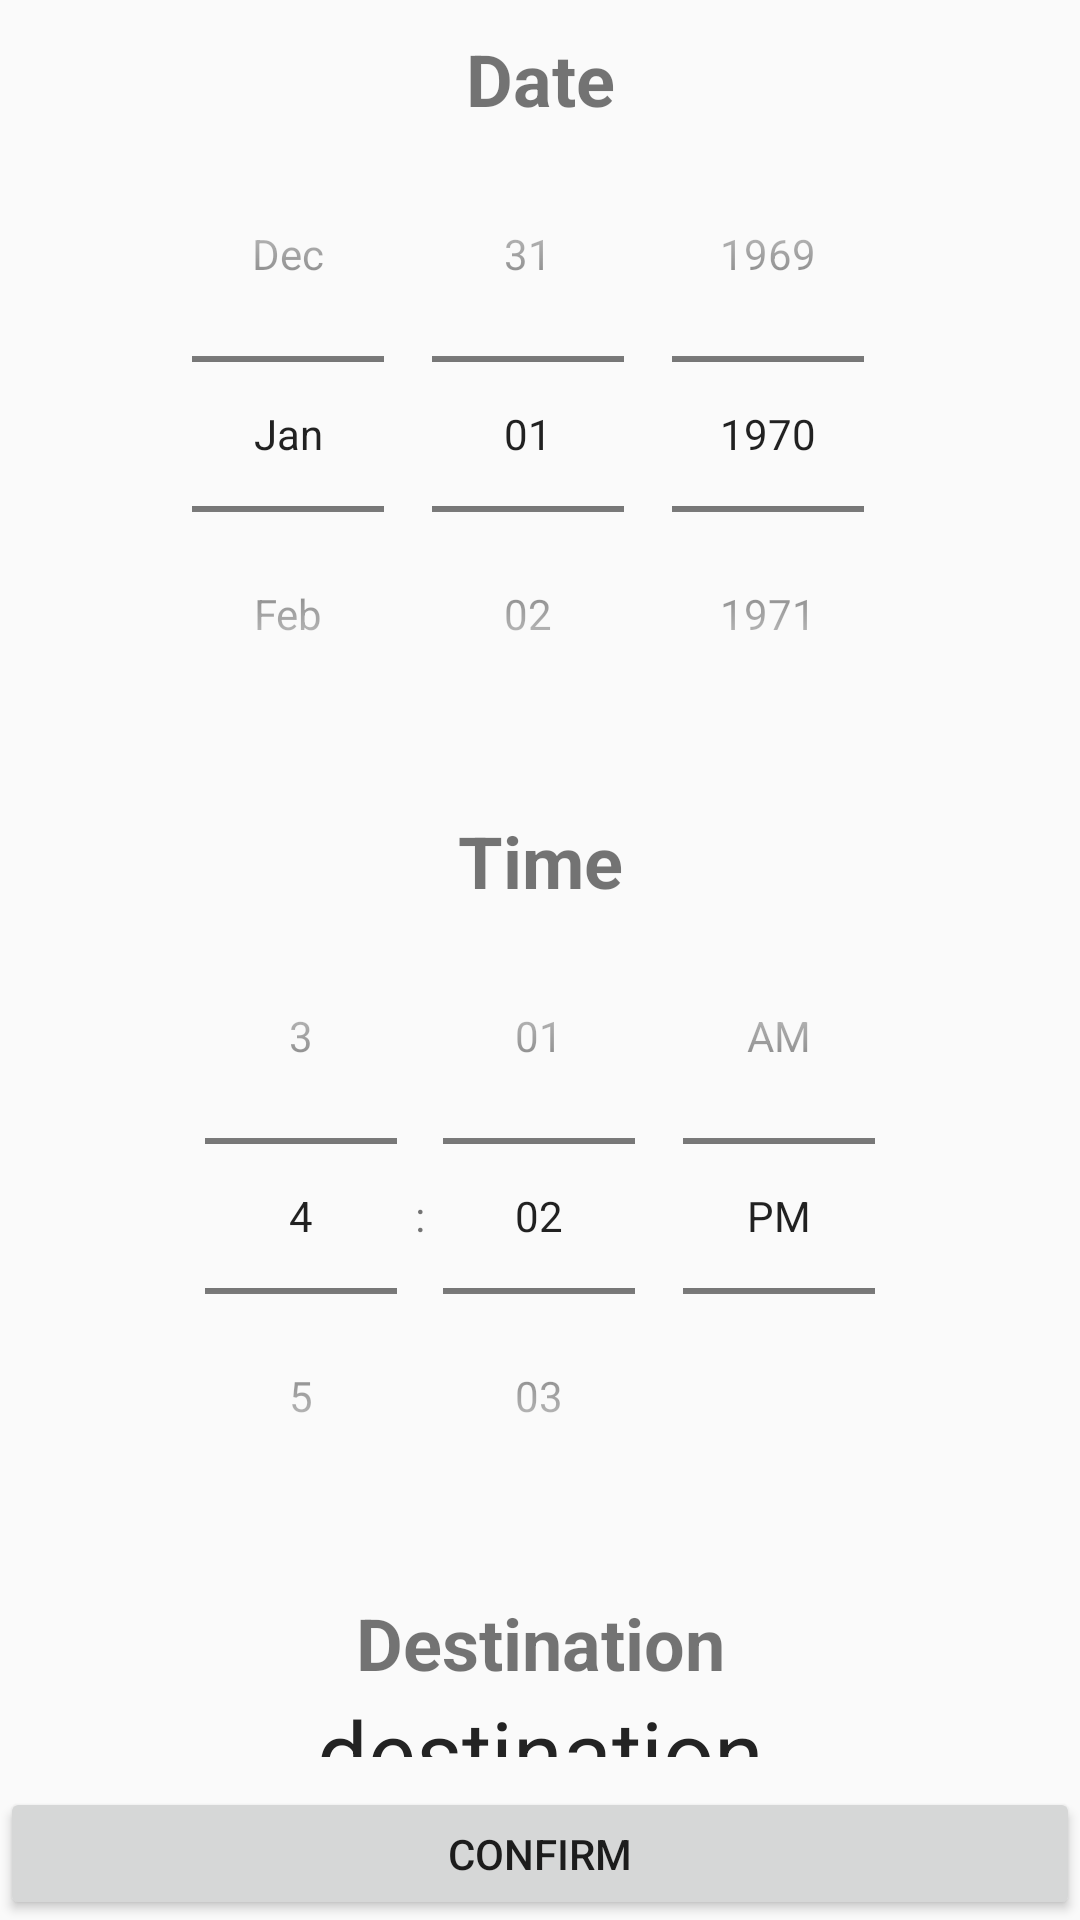

Android layout source for this screen:
<!-- AndroidManifest.xml: application theme AppTheme -->
<!-- res/layout/activity_iti_main.xml -->
<?xml version="1.0" encoding="utf-8"?>
<LinearLayout xmlns:android="http://schemas.android.com/apk/res/android"
    xmlns:tools="http://schemas.android.com/tools"
    android:layout_width="match_parent"
    android:layout_height="match_parent"
    android:orientation="vertical">

    <LinearLayout
        android:layout_width="match_parent"
        android:layout_height="wrap_content"
        android:layout_margin="10dp"
        android:layout_weight="1"
        android:orientation="vertical">

        <TextView
            android:id="@+id/Date"
            android:layout_width="match_parent"
            android:layout_height="0dp"
            android:layout_weight="1"
            android:text="Date"
            android:textAlignment="center"
            android:textSize="24sp"
            android:textStyle="bold" />

        <DatePicker
            android:id="@+id/date_picker"
            android:layout_width="match_parent"
            android:layout_height="wrap_content"
            android:calendarViewShown="false"
            android:datePickerMode="spinner"
            android:spinnersShown="true" />
    </LinearLayout>

    <LinearLayout
        android:layout_width="match_parent"
        android:layout_height="wrap_content"
        android:layout_margin="10dp"
        android:layout_weight="1"
        android:orientation="vertical">

        <TextView
            android:id="@+id/Time"
            android:layout_width="match_parent"
            android:layout_height="wrap_content"
            android:layout_weight="1"
            android:text="Time"
            android:textAlignment="center"
            android:textSize="24sp"
            android:textStyle="bold" />

        <TimePicker
            android:id="@+id/time_picker"
            android:layout_width="match_parent"
            android:layout_height="wrap_content"
            android:timePickerMode="spinner"
            android:visibility="visible" />

    </LinearLayout>

    <LinearLayout
        android:layout_width="match_parent"
        android:layout_height="wrap_content"
        android:layout_margin="10dp"
        android:layout_weight="5"
        android:orientation="vertical">

        <TextView
            android:id="@+id/strDestination"
            android:layout_width="match_parent"
            android:layout_height="wrap_content"
            android:text="Destination"
            android:textAlignment="center"
            android:textSize="24sp"
            android:textStyle="bold" />

        <TextView
            android:id="@+id/tv_destination"
            android:layout_width="match_parent"
            android:layout_height="0dp"
            android:layout_weight="1"
            android:text="destination"
            android:textAlignment="center"
            android:textColor="#232323"
            android:textSize="30sp"
            tools:text="Noryangjin" />


    </LinearLayout>

    <Button
        android:id="@+id/btn_confirm"
        android:layout_width="match_parent"
        android:layout_height="wrap_content"
        android:layout_weight="1"
        android:text="Confirm" />


</LinearLayout>
<!-- resources referenced by this layout -->
<resources>
  <style name="AppTheme" parent="Theme.AppCompat.Light.DarkActionBar">
          
          <item name="colorPrimary">@color/colorPrimary</item>
          <item name="colorPrimaryDark">@color/colorPrimaryDark</item>
          <item name="colorAccent">@color/colorAccent</item>
      </style>
  <color name="colorPrimary">#51BCEC</color>
  <color name="colorPrimaryDark">#000000</color>
  <color name="colorAccent">#51BCEC</color>
</resources>
